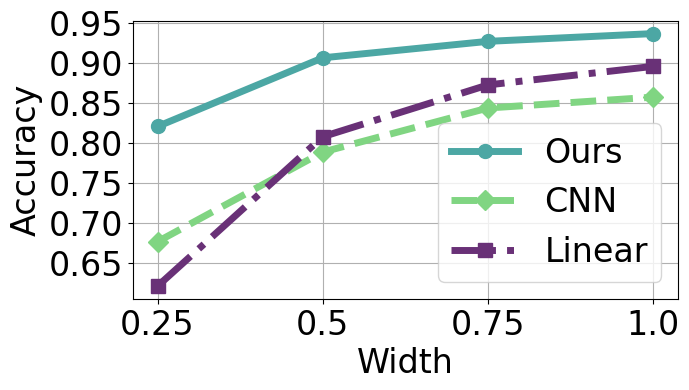
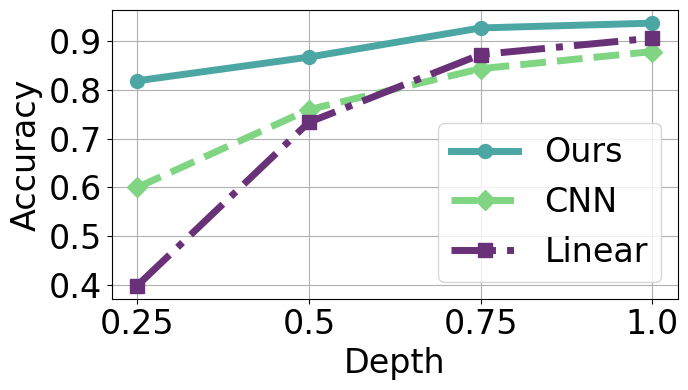

The matplotlib source for these figures, in order:
import matplotlib.pyplot as plt
from collections import OrderedDict

plt.rcParams['font.family'] = 'Arial'

# 数据
cnnignore_x075 = [0.6762, 0.7883, 0.8434, 0.857]
linear_x075 = [0.6206, 0.8075, 0.8723, 0.8955]
our_x075 = [0.8203, 0.9062, 0.9268, 0.9365]

cnnignore_y075 = [0.6001, 0.7596, 0.8434, 0.8785]
linear_y075 = [0.399, 0.7337, 0.8723, 0.906]
our_y075 = [0.8186, 0.8671, 0.9268, 0.9367]

# 颜色设置
colors = {
    "Ours": [76 / 255, 167 / 255, 164 / 255],
    "CNN": [128 / 255, 213 / 255, 130 / 255],
    "Linear": [105 / 255, 49 / 255, 119 / 255]
}
line_styles = ['-', '--', '-.']
# 图1 - 数据 x=0.75
plt.figure(figsize=(7, 4))
plt.plot(our_x075, label='Ours', color=colors['Ours'], linewidth=5, marker='o', markersize=10, linestyle=line_styles[0])
plt.plot(cnnignore_x075, label='CNN', color=colors['CNN'], linewidth=5, marker='D', markersize=10,
         linestyle=line_styles[1])
plt.plot(linear_x075, label='Linear', color=colors['Linear'], linewidth=5, marker='s', markersize=10,
         linestyle=line_styles[2])

plt.xticks([0, 1, 2, 3], [0.25, 0.5, 0.75, 1.0], fontsize=24)

plt.xlabel('Width', fontsize=24)
plt.ylabel('Accuracy', fontsize=24)
plt.xticks(fontsize=24)
plt.yticks(fontsize=24)
plt.legend(fontsize=24)
plt.grid(True)
plt.tight_layout()
plt.savefig('plot1_x075.svg', dpi=300, bbox_inches='tight')
plt.show()

# 图2 - 数据 y=0.75
plt.figure(figsize=(7, 4))
plt.plot(our_y075, label='Ours', color=colors['Ours'], linewidth=5, marker='o', markersize=10, linestyle=line_styles[
    0])
plt.plot(cnnignore_y075, label='CNN', color=colors['CNN'], linewidth=5, marker='D', markersize=10, linestyle=
line_styles[1])
plt.plot(linear_y075, label='Linear', color=colors['Linear'], linewidth=5, marker='s', markersize=10, linestyle=
line_styles[2])

# 设置横坐标
plt.xticks([0, 1, 2, 3], [0.25, 0.5, 0.75, 1.0], fontsize=24)

plt.xlabel('Depth', fontsize=24)
plt.ylabel('Accuracy', fontsize=24)
plt.xticks(fontsize=24)
plt.yticks(fontsize=24)
plt.legend(fontsize=24)
plt.grid(True)
plt.tight_layout()
plt.savefig('plot2_y075.svg', dpi=300, bbox_inches='tight')
plt.show()
